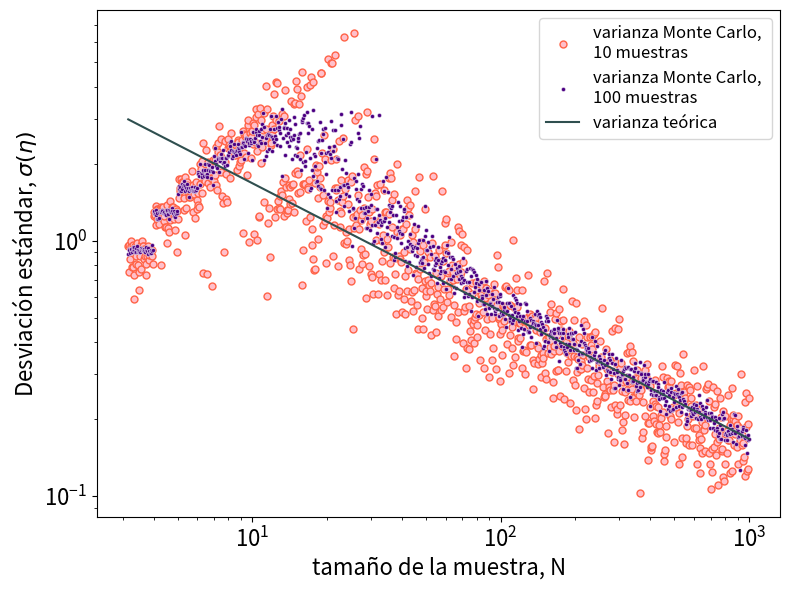

Write the Python code that produced this figure.
"""
aca calculo la varianza de eta en funcion del tamaño de la muestra,
con simulaciones.
"""

import numpy as np
from math import sqrt
from matplotlib import pyplot as plt
from matplotlib import colors

from scipy import stats
from math import sqrt

def f1(N):
    u = np.random.uniform(0, 1, N)
    b = np.tan(np.arccos(u))
    return b

def eta_rvs(Ne, Nb):
    # devuelve Ne muestras de eta calculados con Nb valores de beta

    from scipy import stats
    from math import sqrt

    p0 = 1/sqrt(2)

    F = stats.binom(Nb, p0)
    x = F.rvs(Ne)
    filtro = x<Nb
    eta_bin = []
    for xx in x:
        if xx < Nb:
            eta_bin.append(xx/(Nb-xx))
        else:
            eta_bin.append(0)

    return eta_bin

Ne = 10
Nbs = np.logspace(0.5, 3, 1000)
var_mc = []
for Nb in Nbs:
    etas = eta_rvs(Ne, int(Nb))
    var_mc.append(np.sqrt(np.var(etas)))
 
Ne = 100
Nbs = np.logspace(0.5, 3, 1000)
var_mc_2 = []
for Nb in Nbs:
    etas = eta_rvs(Ne, int(Nb))
    var_mc_2.append(np.sqrt(np.var(etas)))

var_teo = np.sqrt(28.14/Nbs)



plt.close('all')
fig = plt.figure(figsize=(8, 6))
ax = fig.add_subplot()

ax.plot(Nbs, var_mc, linestyle='None', marker='o', mfc='pink', mec='tomato', 
        markersize=5,
        label='varianza Monte Carlo, \n10 muestras')
ax.plot(Nbs, var_mc_2, linestyle='None', marker='o', mfc='indigo', mec=(1,1,1,0.5),
        mew=0.7, markersize=3,
        label='varianza Monte Carlo, \n100 muestras')
ax.plot(Nbs, var_teo, color='darkslategray', label='varianza teórica')
#ax.plot(Nbs, var_teo*1.6, color='darkslategray', linestyle='--', label='varianza teórica x 1.6 (?)')

ax.set_xscale('log')
ax.set_yscale('log')
ax.set_xlabel('tamaño de la muestra, N', fontsize=16)
ax.set_ylabel(r'Desviación estándar, $\sigma(\eta)$', fontsize=16)
ax.tick_params(axis='both', which='major', labelsize=16)
ax.tick_params(axis='both', which='minor', labelsize=16)

ax.legend(fontsize=12)
plt.tight_layout()

fig.savefig('eta_variance.pdf')
